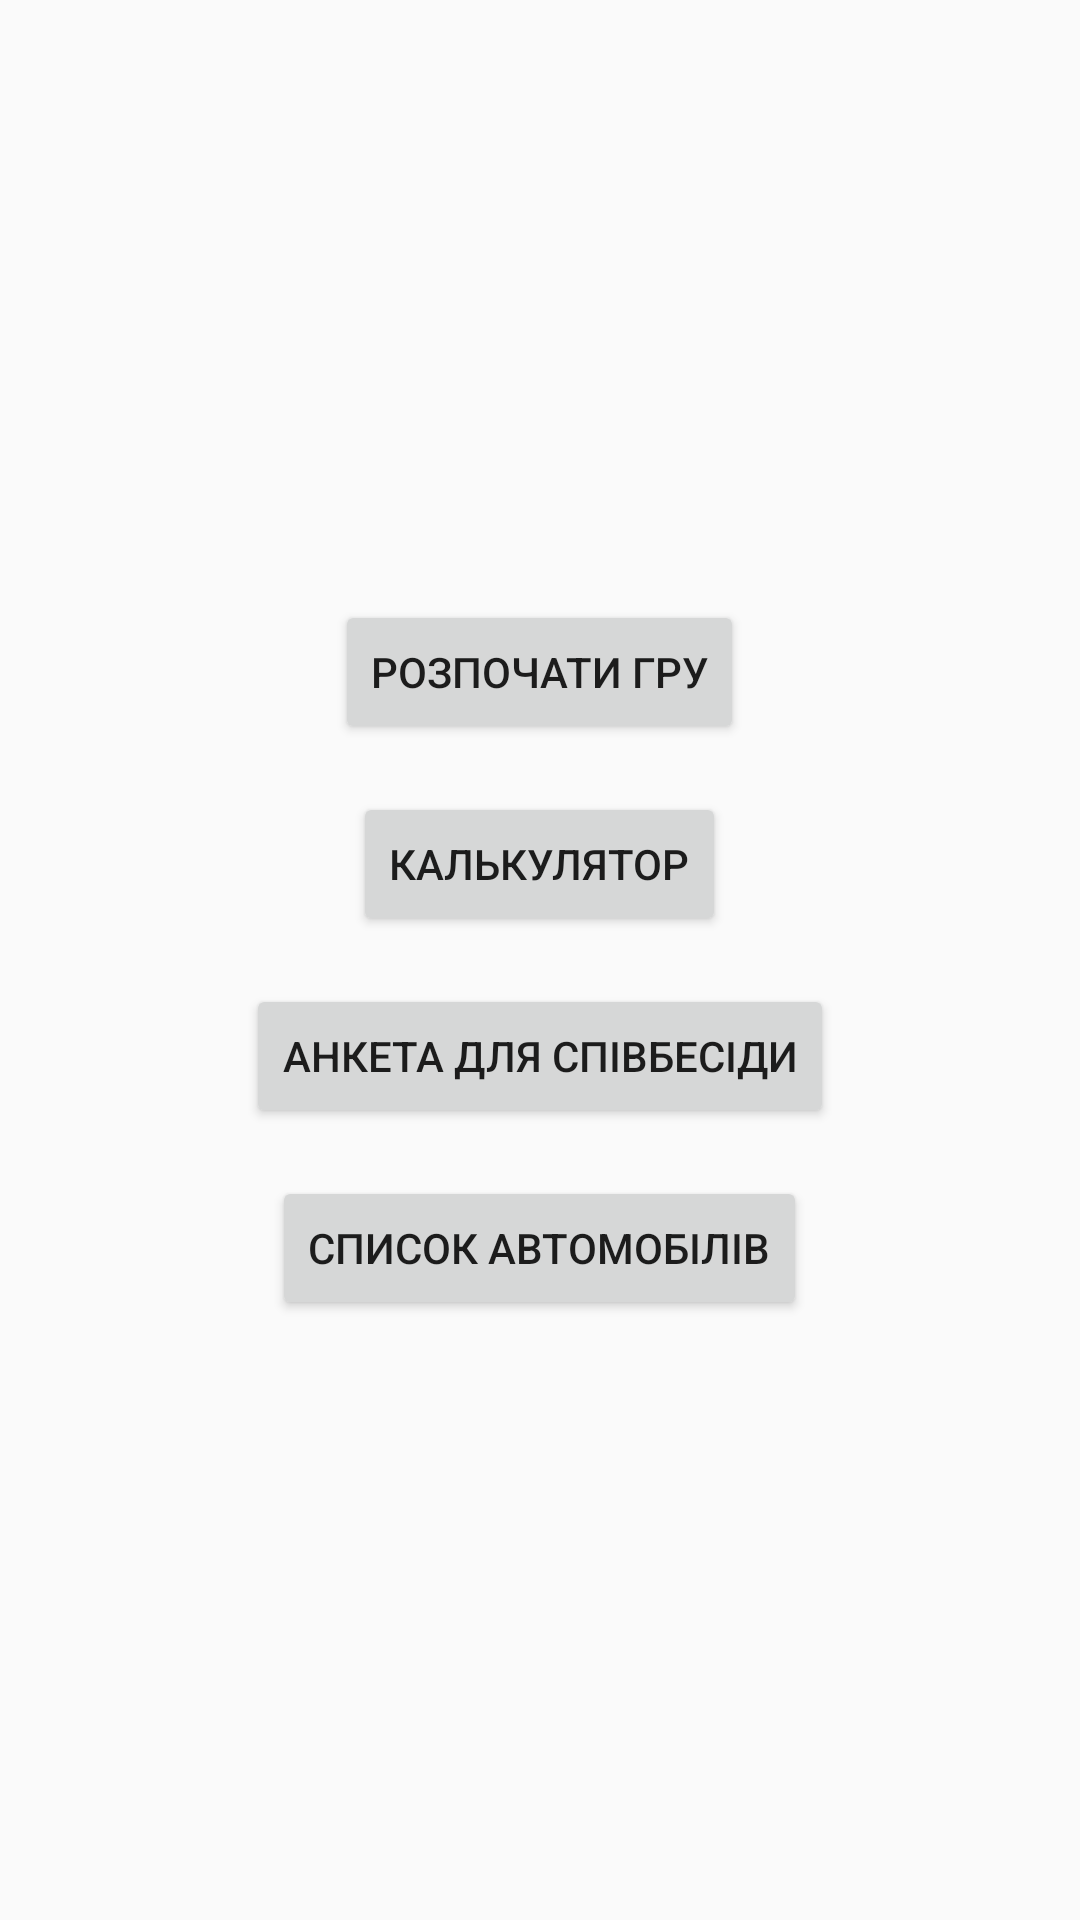

This screen was rendered from an Android layout file. Write that file and the resources it references.
<!-- AndroidManifest.xml: application theme Theme.AppCompat.Light.DarkActionBar -->
<!-- res/layout/activity_main.xml -->
<?xml version="1.0" encoding="utf-8"?>
<LinearLayout xmlns:android="http://schemas.android.com/apk/res/android"
    xmlns:tools="http://schemas.android.com/tools"
    android:layout_width="match_parent"
    android:layout_height="match_parent"
    android:orientation="vertical"
    android:gravity="center"
    android:padding="16dp"
    tools:context=".MainActivity">

    <Button
        android:id="@+id/startGameButton"
        android:layout_width="wrap_content"
        android:layout_height="wrap_content"
        android:text="Розпочати гру" />

    <Button
        android:id="@+id/calculatorButton"
        android:layout_width="wrap_content"
        android:layout_height="wrap_content"
        android:layout_marginTop="16dp"
        android:text="Калькулятор" />

    <Button
        android:id="@+id/itInterviewButton"
        android:layout_width="wrap_content"
        android:layout_height="wrap_content"
        android:layout_marginTop="16dp"
        android:text="Анкета для співбесіди" />

    <Button
        android:id="@+id/carListButton"
        android:layout_width="wrap_content"
        android:layout_height="wrap_content"
        android:layout_marginTop="16dp"
        android:text="Список автомобілів" />

</LinearLayout>
<!-- resources referenced by this layout -->
<resources>

</resources>
